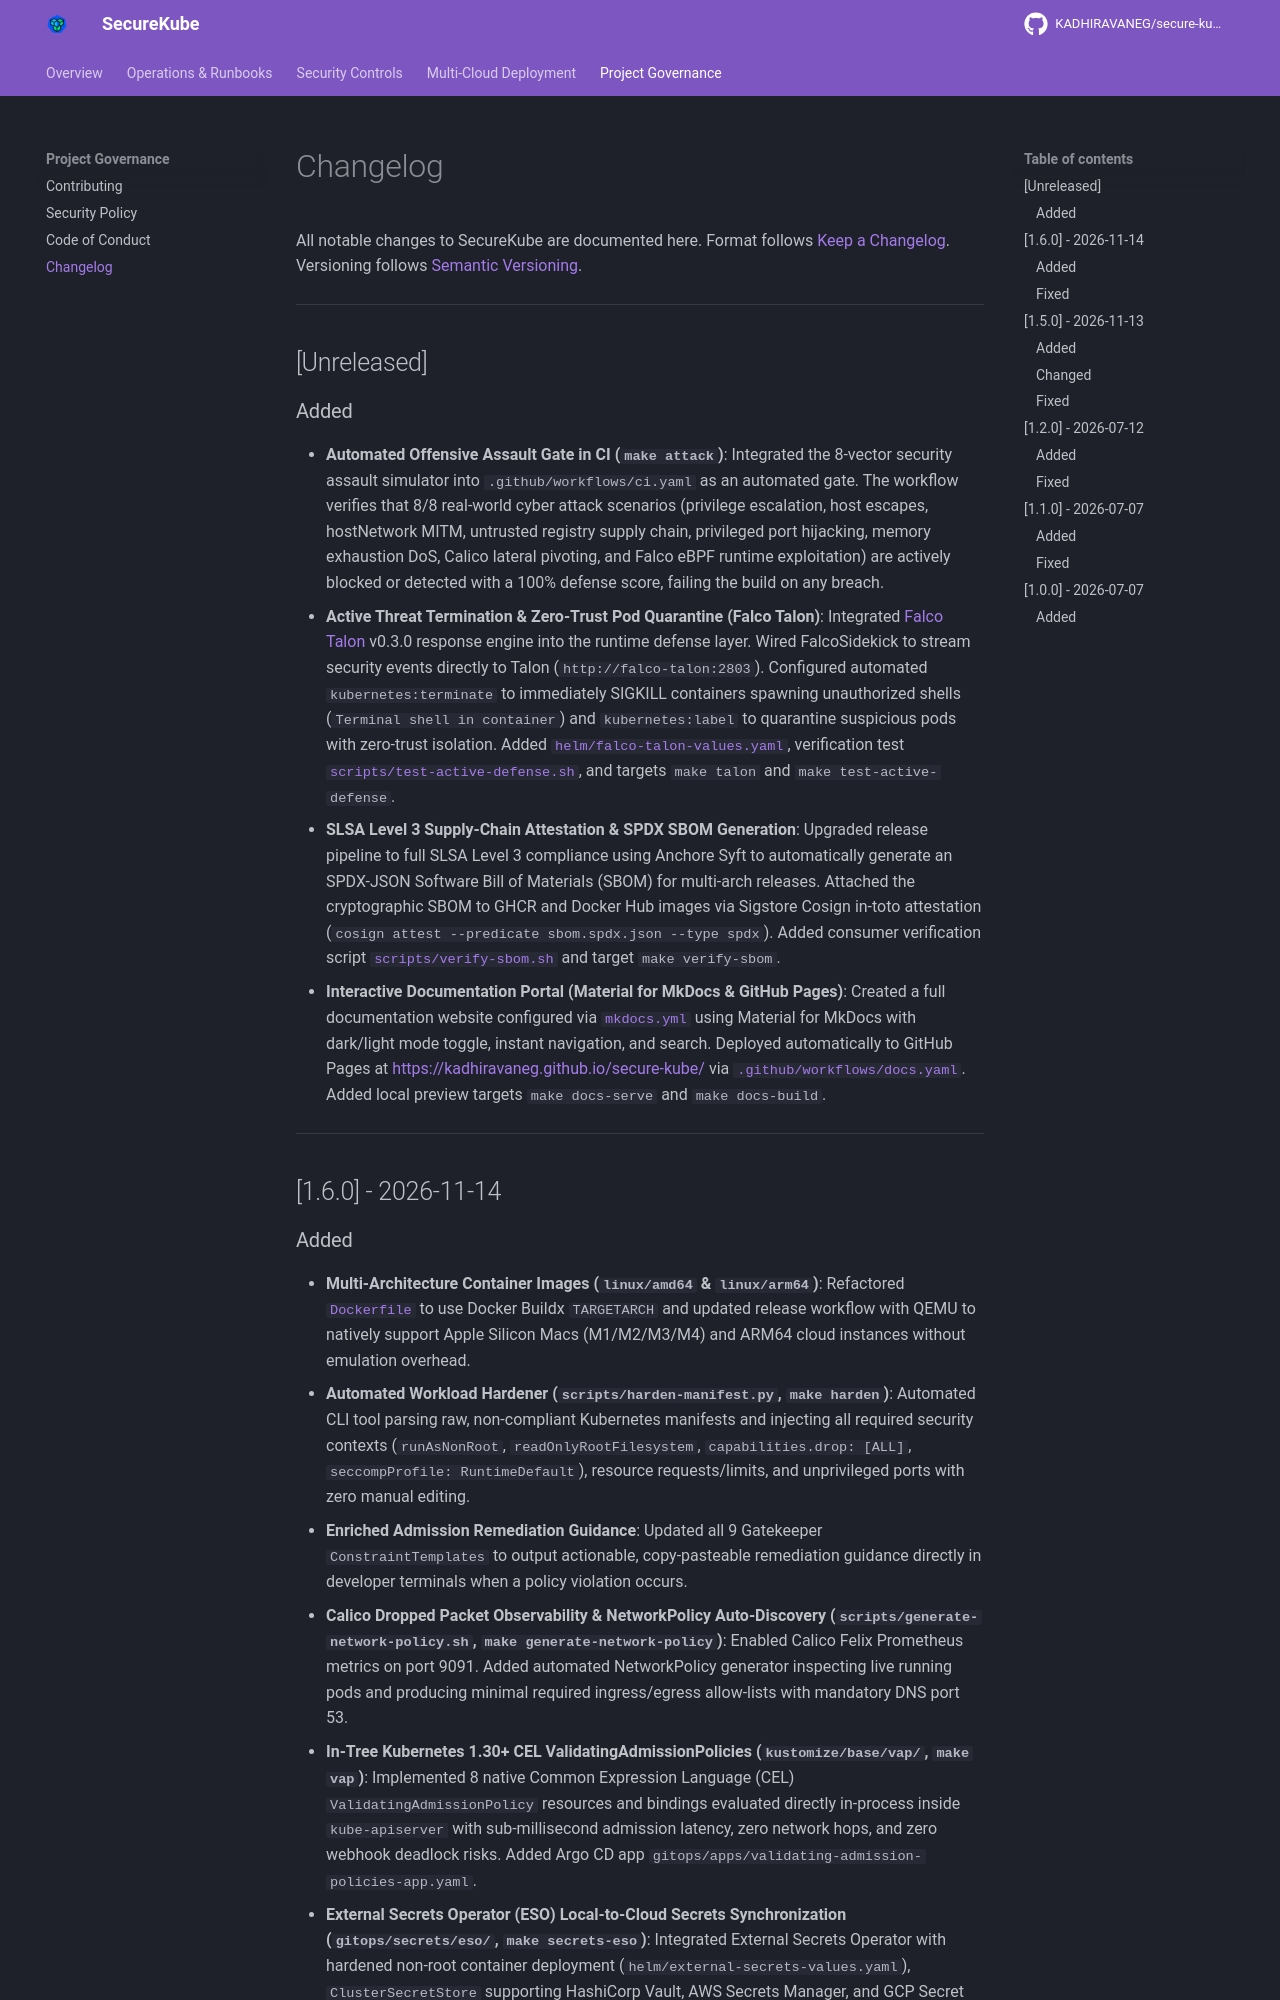

repository: KADHIRAVANEG/secure-kube · page: changelog/index.html · generator: mkdocs

# Changelog

All notable changes to SecureKube are documented here.
Format follows [Keep a Changelog](https://keepachangelog.com/en/1.0.0/).
Versioning follows [Semantic Versioning](https://semver.org/).

---

## [Unreleased]

### Added
- **Automated Offensive Assault Gate in CI (`make attack`)**: Integrated the 8-vector security assault simulator into `.github/workflows/ci.yaml` as an automated gate. The workflow verifies that 8/8 real-world cyber attack scenarios (privilege escalation, host escapes, hostNetwork MITM, untrusted registry supply chain, privileged port hijacking, memory exhaustion DoS, Calico lateral pivoting, and Falco eBPF runtime exploitation) are actively blocked or detected with a 100% defense score, failing the build on any breach.
- **Active Threat Termination & Zero-Trust Pod Quarantine (Falco Talon)**: Integrated [Falco Talon](https://github.com/falcosecurity/falco-talon) v0.3.0 response engine into the runtime defense layer. Wired FalcoSidekick to stream security events directly to Talon (`http://falco-talon:2803`). Configured automated `kubernetes:terminate` to immediately SIGKILL containers spawning unauthorized shells (`Terminal shell in container`) and `kubernetes:label` to quarantine suspicious pods with zero-trust isolation. Added [`helm/falco-talon-values.yaml`](helm/falco-talon-values.yaml), verification test [`scripts/test-active-defense.sh`](scripts/test-active-defense.sh), and targets `make talon` and `make test-active-defense`.
- **SLSA Level 3 Supply-Chain Attestation & SPDX SBOM Generation**: Upgraded release pipeline to full SLSA Level 3 compliance using Anchore Syft to automatically generate an SPDX-JSON Software Bill of Materials (SBOM) for multi-arch releases. Attached the cryptographic SBOM to GHCR and Docker Hub images via Sigstore Cosign in-toto attestation (`cosign attest --predicate sbom.spdx.json --type spdx`). Added consumer verification script [`scripts/verify-sbom.sh`](scripts/verify-sbom.sh) and target `make verify-sbom`.
- **Interactive Documentation Portal (Material for MkDocs & GitHub Pages)**: Created a full documentation website configured via [`mkdocs.yml`](mkdocs.yml) using Material for MkDocs with dark/light mode toggle, instant navigation, and search. Deployed automatically to GitHub Pages at [https://kadhiravaneg.github.io/secure-kube/](https://kadhiravaneg.github.io/secure-kube/) via [`.github/workflows/docs.yaml`](.github/workflows/docs.yaml). Added local preview targets `make docs-serve` and `make docs-build`.

---

## [1.6.0] - 2026-11-14
